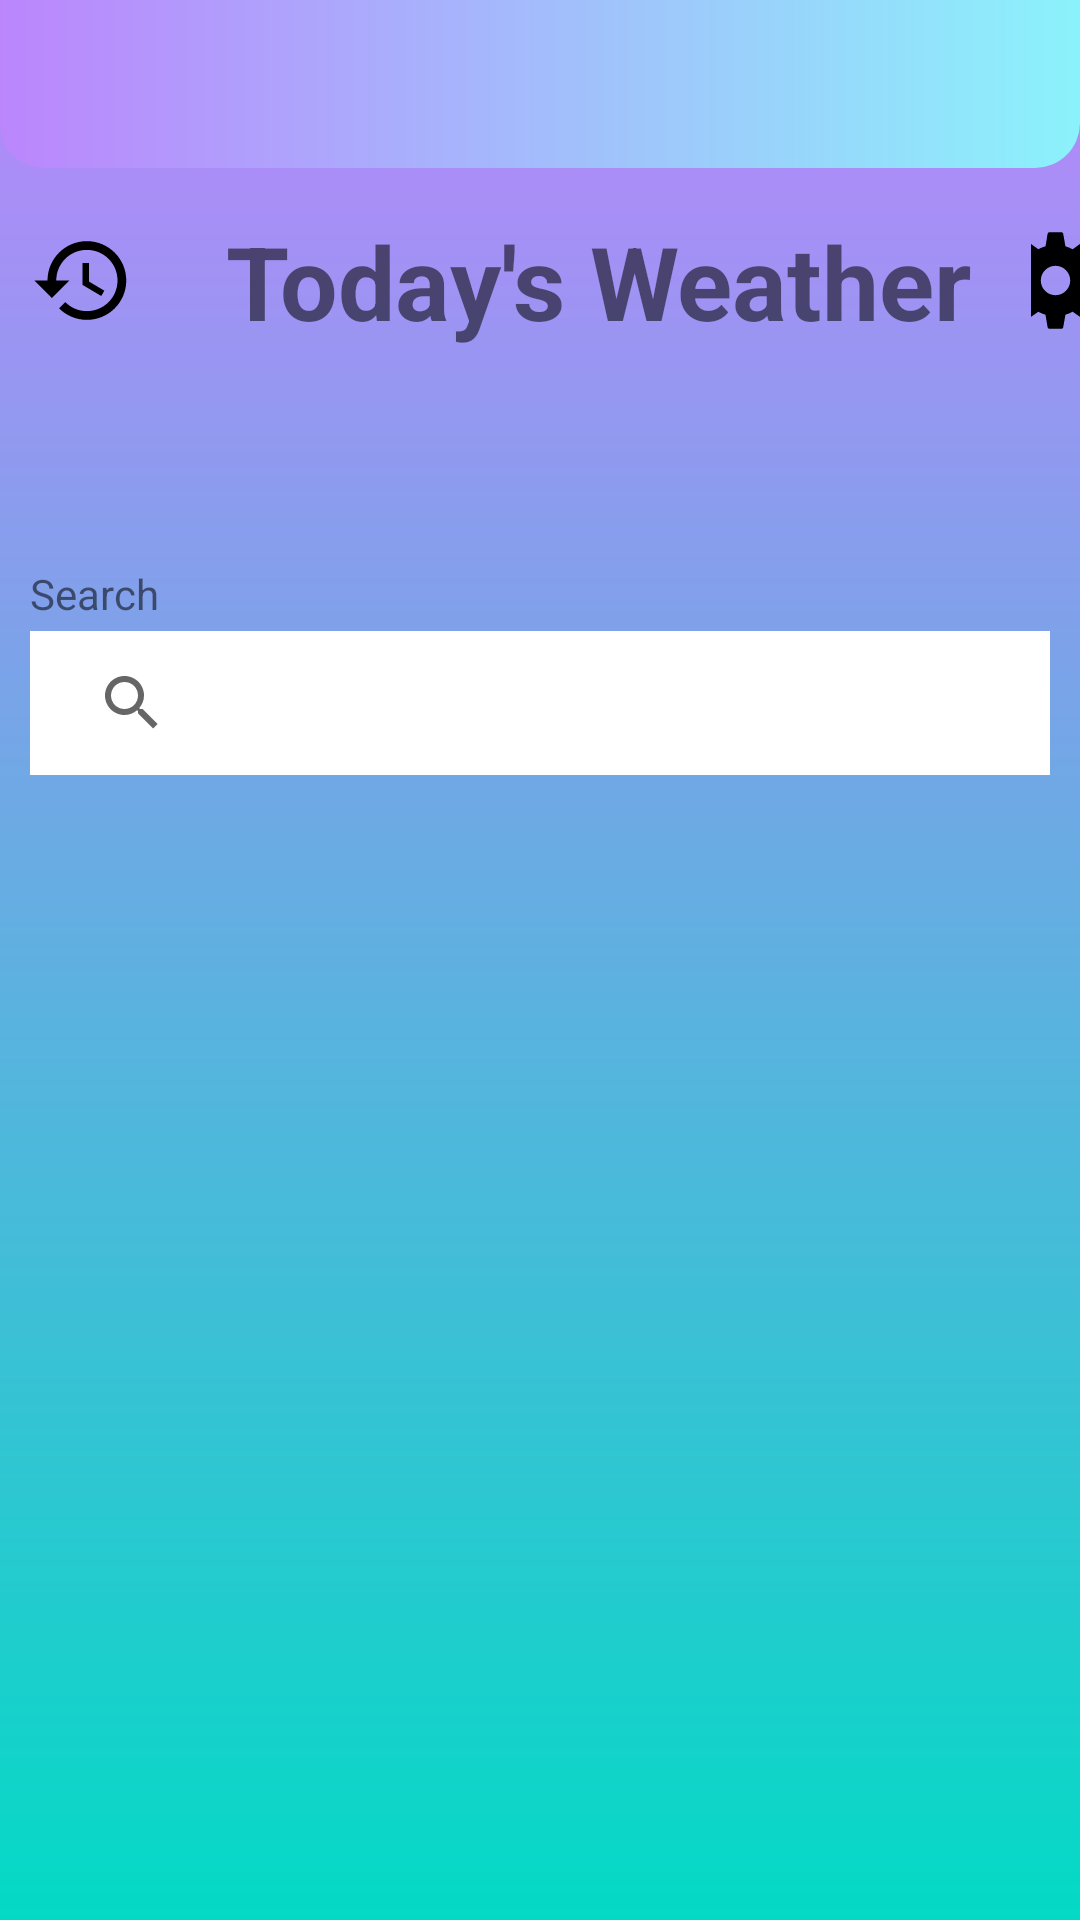

This screen was rendered from an Android layout file. Write that file and the resources it references.
<!-- AndroidManifest.xml: application theme Theme.WildernessWeather.NoActionBar -->
<!-- res/layout/activity_main.xml -->
<?xml version="1.0" encoding="utf-8"?>
<LinearLayout xmlns:android="http://schemas.android.com/apk/res/android"
    xmlns:tools="http://schemas.android.com/tools"
    android:layout_width="match_parent"
    android:layout_height="match_parent"
    android:background="@drawable/bg_home"
    android:orientation="vertical"
    tools:context=".MainActivity">

    <include layout="@layout/custom_app_bar_home" />

    <TableRow
        android:layout_width="match_parent"
        android:layout_height="wrap_content"
        android:layout_marginTop="15dp">

        <ImageButton
            android:id="@+id/btn_historyMain"
            android:layout_width="wrap_content"
            android:layout_height="wrap_content"
            android:layout_gravity="center"
            android:layout_marginEnd="10dp"
            android:background="#00000000"
            android:paddingStart="10dp"
            android:src="@drawable/ic_history"
            tools:ignore="RtlSymmetry,SpeakableTextPresentCheck"
            android:contentDescription="@string/history_button" />

        <TextView
            android:layout_width="wrap_content"
            android:layout_height="wrap_content"
            android:layout_gravity="center"
            android:layout_marginStart="20dp"
            android:paddingEnd="15dp"
            android:text="@string/today_weather"
            android:textAlignment="center"
            android:textSize="34sp"
            android:textStyle="bold"
            tools:ignore="RtlSymmetry" />

        <ImageButton
            android:id="@+id/btn_settingsButton"
            android:layout_width="wrap_content"
            android:layout_height="wrap_content"
            android:layout_gravity="center"
            android:layout_marginStart="5dp"
            android:background="#00000000"
            android:src="@drawable/settings"
            tools:ignore="SpeakableTextPresentCheck"
            android:contentDescription="@string/settings_button" />

    </TableRow>

    <TextView
        android:id="@+id/tv_currentDate"
        android:layout_width="match_parent"
        android:layout_height="wrap_content"
        android:layout_marginTop="5dp"
        android:textAlignment="center"
        android:textSize="20sp"
        android:textStyle="italic" />

    <LinearLayout
        android:layout_width="match_parent"
        android:layout_height="wrap_content"
        android:layout_gravity="center"
        android:layout_marginTop="30dp"
        android:orientation="vertical"
        android:padding="10dp">

        <TextView
            android:layout_width="wrap_content"
            android:layout_height="wrap_content"
            android:text="@string/search"
            android:textSize="14sp" />

        <SearchView
            android:id="@+id/sv_searchHomePage"
            android:layout_width="match_parent"
            android:layout_height="wrap_content"
            android:layout_marginTop="3dp"
            android:background="@color/white"
            android:hint="@string/search_city_name"
            android:paddingStart="10dp"
            android:paddingEnd="10dp" />
    </LinearLayout>

    <ListView
        android:id="@+id/lv_locationList"
        android:layout_width="match_parent"
        android:layout_height="wrap_content"
        android:layout_marginTop="15dp" />

</LinearLayout>
<!-- res/layout/custom_app_bar_home.xml (included above) -->
<?xml version="1.0" encoding="utf-8"?>
<com.google.android.material.appbar.AppBarLayout xmlns:android="http://schemas.android.com/apk/res/android"
    xmlns:app="http://schemas.android.com/apk/res-auto"
    android:id="@+id/app_bar"
    android:layout_width="match_parent"
    android:layout_height="?attr/actionBarSize"
    android:background="#00FFFFFF"
    android:weightSum="100">
    
    <LinearLayout
        android:layout_width="match_parent"
        android:layout_height="0dp"
        android:layout_weight="100"
        android:background="@drawable/app_bar_bg"
        android:padding="12dp"
        android:weightSum="100">
        




        
        <TextView
            android:id="@+id/tv_title"
            android:layout_width="0dp"
            android:layout_height="match_parent"
            android:layout_weight="100"
            android:autoSizeTextType="uniform"
            android:paddingStart="12dp"
            android:textColor="#000000"
            android:textSize="14sp" />

    </LinearLayout>
</com.google.android.material.appbar.AppBarLayout>
<!-- resources referenced by this layout -->
<resources>
  <!-- drawable app_bar_bg (drawable) -->
  <?xml version="1.0" encoding="utf-8"?>
  <shape xmlns:android="http://schemas.android.com/apk/res/android">
      <gradient
          android:angle="0"
          android:endColor="#8BF2FB"
          android:startColor="@color/purple_200" />
      <corners android:bottomLeftRadius="15dp" android:bottomRightRadius="15dp" />
  </shape>
  <!-- drawable bg_home (drawable) -->
  <?xml version="1.0" encoding="utf-8"?>
  <shape xmlns:android="http://schemas.android.com/apk/res/android">
      <gradient
          android:angle="-135"
          android:endColor="@color/teal_200"
          android:startColor="@color/purple_200" />
  </shape>
  <!-- drawable ic_history (drawable-anydpi) -->
  <vector xmlns:android="http://schemas.android.com/apk/res/android"
      android:width="35dp"
      android:height="35dp"
      android:viewportWidth="24"
      android:viewportHeight="24"
      android:tint="#000000"
      android:alpha="1">
    <path
        android:fillColor="@android:color/white"
        android:background="#00000000"
        android:pathData="M13,3c-4.97,0 -9,4.03 -9,9L1,12l3.89,3.89 0.07,0.14L9,12L6,12c0,-3.87 3.13,-7 7,-7s7,3.13 7,7 -3.13,7 -7,7c-1.93,0 -3.68,-0.79 -4.94,-2.06l-1.42,1.42C8.27,19.99 10.51,21 13,21c4.97,0 9,-4.03 9,-9s-4.03,-9 -9,-9zM12,8v5l4.28,2.54 0.72,-1.21 -3.5,-2.08L13.5,8L12,8z"/>
  </vector>
  <!-- drawable settings (drawable) -->
  <vector xmlns:android="http://schemas.android.com/apk/res/android"
      android:width="35dp"
      android:height="35dp"
      android:viewportWidth="50"
      android:viewportHeight="50">
    <path
        android:pathData="M47.16,21.221l-5.91,-0.966c-0.346,-1.186 -0.819,-2.326 -1.411,-3.405l3.45,-4.917c0.279,-0.397 0.231,-0.938 -0.112,-1.282l-3.889,-3.887c-0.347,-0.346 -0.893,-0.391 -1.291,-0.104l-4.843,3.481c-1.089,-0.602 -2.239,-1.08 -3.432,-1.427l-1.031,-5.886C28.607,2.35 28.192,2 27.706,2h-5.5c-0.49,0 -0.908,0.355 -0.987,0.839l-0.956,5.854c-1.2,0.345 -2.352,0.818 -3.437,1.412l-4.83,-3.45c-0.399,-0.285 -0.942,-0.239 -1.289,0.106L6.82,10.648c-0.343,0.343 -0.391,0.883 -0.112,1.28l3.399,4.863c-0.605,1.095 -1.087,2.254 -1.438,3.46l-5.831,0.971c-0.482,0.08 -0.836,0.498 -0.836,0.986v5.5c0,0.485 0.348,0.9 0.825,0.985l5.831,1.034c0.349,1.203 0.831,2.362 1.438,3.46l-3.441,4.813c-0.284,0.397 -0.239,0.942 0.106,1.289l3.888,3.891c0.343,0.343 0.884,0.391 1.281,0.112l4.87,-3.411c1.093,0.601 2.248,1.078 3.445,1.424l0.976,5.861C21.3,47.647 21.717,48 22.206,48h5.5c0.485,0 0.9,-0.348 0.984,-0.825l1.045,-5.89c1.199,-0.353 2.348,-0.833 3.43,-1.435l4.905,3.441c0.398,0.281 0.938,0.232 1.282,-0.111l3.888,-3.891c0.346,-0.347 0.391,-0.894 0.104,-1.292l-3.498,-4.857c0.593,-1.08 1.064,-2.222 1.407,-3.408l5.918,-1.039c0.479,-0.084 0.827,-0.5 0.827,-0.985v-5.5C47.999,21.718 47.644,21.3 47.16,21.221zM25,32c-3.866,0 -7,-3.134 -7,-7c0,-3.866 3.134,-7 7,-7s7,3.134 7,7C32,28.866 28.866,32 25,32z"
        android:fillColor="#000000"
        android:background="#00000000"/>
  </vector>
  <string name="history_button">History Button</string>
  <string name="search">Search</string>
  <string name="search_city_name">Search City Name</string>
  <string name="settings_button">Settings button</string>
  <string name="today_weather">Today\'s Weather</string>
  <style name="Theme.WildernessWeather.NoActionBar">
          <item name="windowActionBar">false</item>
          <item name="windowNoTitle">true</item>
      </style>
  <!-- not gathered from this repository: default colours our renderer supplied (Android Studio template values) -->
  <color name="purple_200">#FFBB86FC</color>
  <color name="teal_200">#FF03DAC5</color>
  <color name="white">#FFFFFFFF</color>
</resources>
